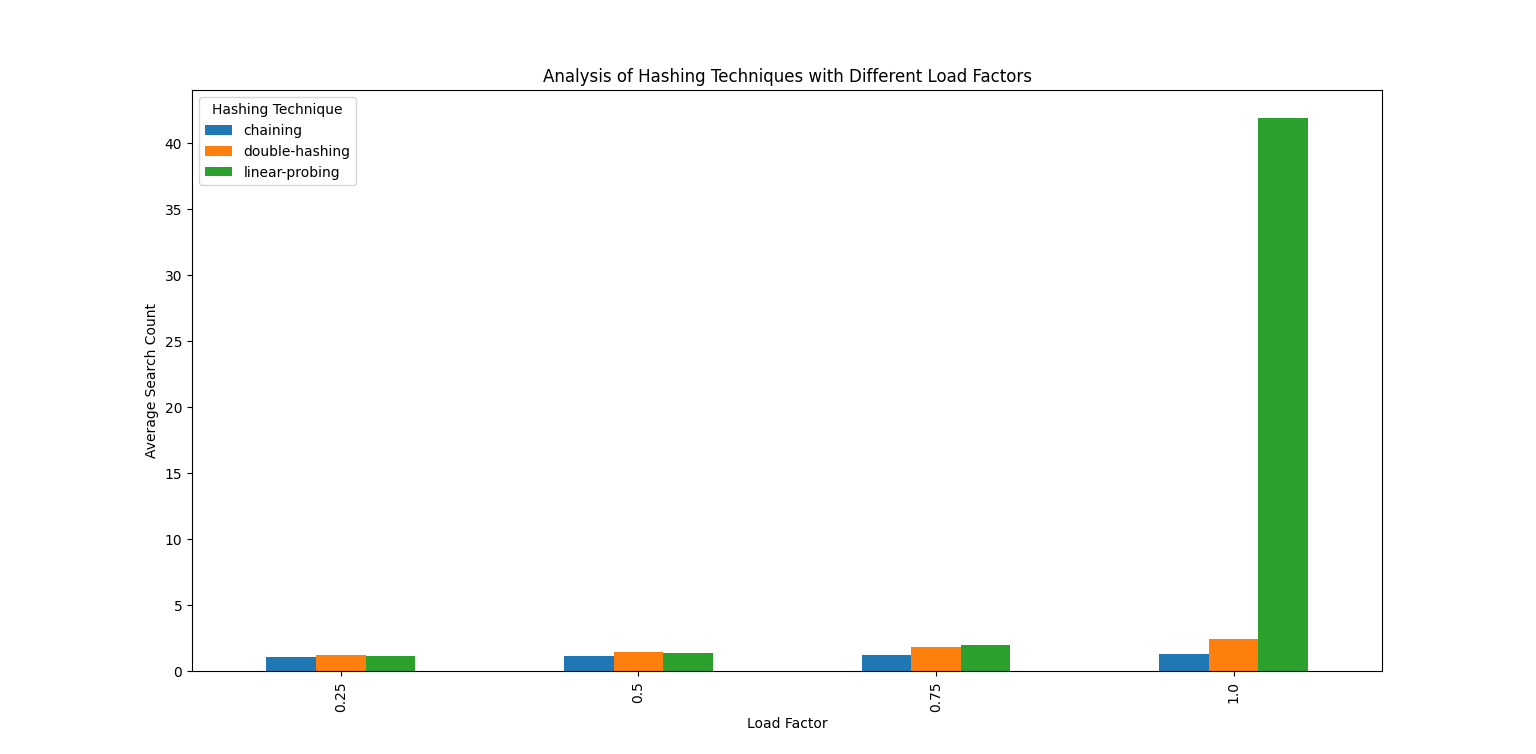

The file beside this chart, header and first rows:
Load-Factor, Hashing-type, Search-count
0.25, chaining, 1
0.25, linear-probing, 1
0.25, double-hashing, 1
0.25, chaining, 1
0.25, linear-probing, 1
0.25, double-hashing, 1
0.25, chaining, 1
0.25, linear-probing, 1
0.25, double-hashing, 1
0.25, chaining, 1
0.25, linear-probing, 1
0.25, double-hashing, 1
0.25, chaining, 1
0.25, linear-probing, 1
0.25, double-hashing, 1
0.25, chaining, 1
0.25, linear-probing, 1
0.25, double-hashing, 1
0.25, chaining, 1
0.25, linear-probing, 1
0.25, double-hashing, 1
0.25, chaining, 1
0.25, linear-probing, 1
0.25, double-hashing, 1
0.25, chaining, 1
0.25, linear-probing, 1
0.25, double-hashing, 1
0.25, chaining, 1
0.25, linear-probing, 1
0.25, double-hashing, 1
0.25, chaining, 1
0.25, linear-probing, 1
0.25, double-hashing, 1
0.25, chaining, 1
0.25, linear-probing, 1
0.25, double-hashing, 1
0.25, chaining, 1
0.25, linear-probing, 1
0.25, double-hashing, 1
0.25, chaining, 1
0.25, linear-probing, 1
0.25, double-hashing, 1
0.25, chaining, 1
0.25, linear-probing, 1
0.25, double-hashing, 1
0.25, chaining, 1
0.25, linear-probing, 1
0.25, double-hashing, 1
0.25, chaining, 1
0.25, linear-probing, 1
0.25, double-hashing, 1
0.25, chaining, 1
0.25, linear-probing, 1
0.25, double-hashing, 1
0.25, chaining, 1
0.25, linear-probing, 1
0.25, double-hashing, 1
0.25, chaining, 1
0.25, linear-probing, 1
0.25, double-hashing, 1
... 74,940 more rows
